Run: headless pygame with SDL's dummy video driver; simulated clock (each Clock.tick advances the game by its frame time, no real sleeping); random seed 0; keys injected as events and as key.get_pressed() state; mouse plan: one left click at the window centre at the start of phase 2, then a move to the lower-right quarter at the start of phase 3.
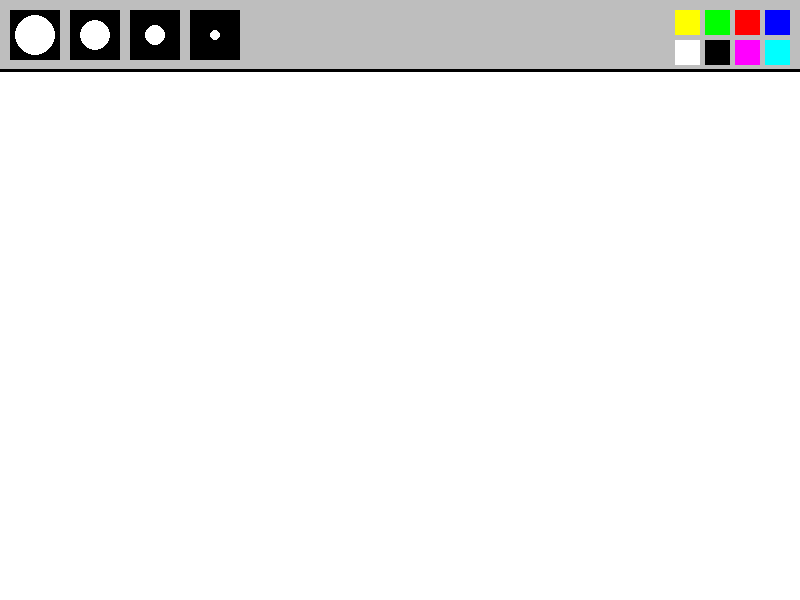
Frame 1 of 4 · flips 1–60 · no input
Frame 2 of 4 · flips 61–180 · clicked the window centre · tapped SPACE, RETURN · held RIGHT (→), D · screen unchanged from frame 1, image omitted
Frame 3 of 4 · flips 181–300 · moved the mouse to the lower-right quarter · held DOWN (↓), S · screen unchanged from frame 2, image omitted
Frame 4 of 4 · flips 301–420 · held LEFT (←), A, UP (↑), W · screen unchanged from frame 3, image omitted

The pygame program that drew these frames:

import pygame

pygame.init()

fps = 240
timer = pygame.time.Clock()
WIDTH = 800
HEIGHT = 600
active_size = 0
active_color = 'white'
painting = []
screen = pygame.display.set_mode([WIDTH, HEIGHT])
pygame.display.set_caption('Paint!')


def draw_menu():
    pygame.draw.rect(screen, 'gray', [0, 0, WIDTH, 70])
    pygame.draw.line(screen, 'black', (0, 70), (WIDTH, 70), 3)
    xl_brush = pygame.draw.rect(screen, 'black', [10, 10, 50, 50])
    pygame.draw.circle(screen, 'white', (35, 35), 20)
    l_brush = pygame.draw.rect(screen, 'black', [70, 10, 50, 50])
    pygame.draw.circle(screen, 'white', (95, 35), 15)
    m_brush = pygame.draw.rect(screen, 'black', [130, 10, 50, 50])
    pygame.draw.circle(screen, 'white', (155, 35), 10)
    s_brush = pygame.draw.rect(screen, 'black', [190, 10, 50, 50])
    pygame.draw.circle(screen, 'white', (215, 35), 5)
    brush_list = [s_brush, m_brush, l_brush, xl_brush]
    
    
    blue = pygame.draw.rect(screen, (0, 0, 255), [WIDTH - 35, 10, 25, 25])
    red = pygame.draw.rect(screen, (255, 0, 0), [WIDTH - 65, 10, 25, 25])
    green = pygame.draw.rect(screen, (0, 255, 0), [WIDTH - 95, 10, 25, 25])
    yellow = pygame.draw.rect(screen, (255, 255, 0), [WIDTH - 125, 10, 25, 25])
    teal = pygame.draw.rect(screen, (0, 255, 255), [WIDTH - 35, 40, 25, 25])
    purple = pygame.draw.rect(screen, (255, 0, 255), [WIDTH - 65, 40, 25, 25])
    white = pygame.draw.rect(screen, (0, 0, 0), [WIDTH - 95, 40, 25, 25])
    black = pygame.draw.rect(screen, (255, 255, 255), [WIDTH - 125, 40, 25, 25])
    color_rect = [blue, red, green, yellow, teal, purple, white, black]
    rgb_list = [(0, 0, 255), (255, 0, 0), (0, 255, 0), (255, 255, 0), (0, 255, 255), (255, 0, 255), (0, 0, 0),  (255, 255, 255)]
    return brush_list, color_rect, rgb_list
    
def draw_painting(paints):
    for i in range(len(paints)):
          pygame.draw.circle(screen, paints[i][0], paints[i][1], paints[i][2])
run = True
while run:
    timer.tick(fps)                                    # fps in game
    screen.fill((255, 255, 255))                       # or screen.fill('white')
    mouse_coordinate = pygame.mouse.get_pos()          # coordinate of mouse position (x, y)
    left_click = pygame.mouse.get_pressed()[0]
    right_click = pygame.mouse.get_pressed()[2]
    
    if mouse_coordinate[1] > 70 and (left_click or right_click): 
        painting.append((active_color, mouse_coordinate, active_size))
    draw_painting(painting)
    
    if mouse_coordinate[1] > 70: 
        pygame.draw.circle(screen, active_color, mouse_coordinate, active_size)
    
    brushes, colors, rgb = draw_menu()
    
    for event in pygame.event.get():
        if event.type == pygame.QUIT:
            run = False
        if event.type == pygame.MOUSEBUTTONDOWN:
            for i in range(len(brushes)):
                if brushes[i].collidepoint(event.pos):       # to take size of brush
                    active_size = 5 + (i * 5)
            
            for i in range(len(colors)):
                if colors[i].collidepoint(event.pos):        # to take the color of brush
                    active_color = rgb[i]
                    
    pygame.display.flip()
pygame.quit()
